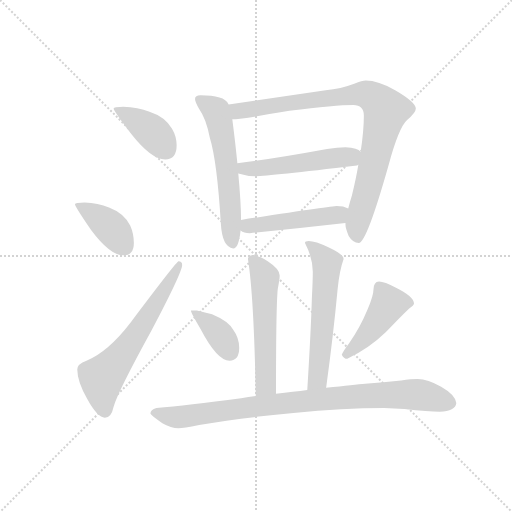
t = 0.00 s
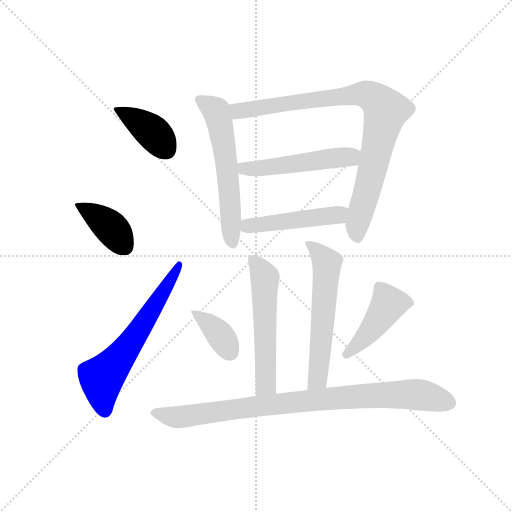
t = 1.70 s
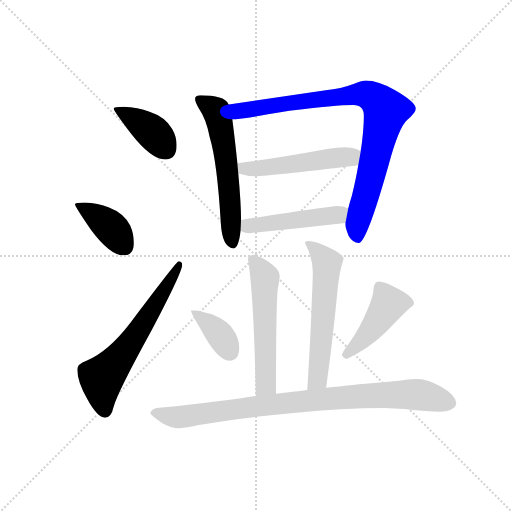
t = 3.40 s
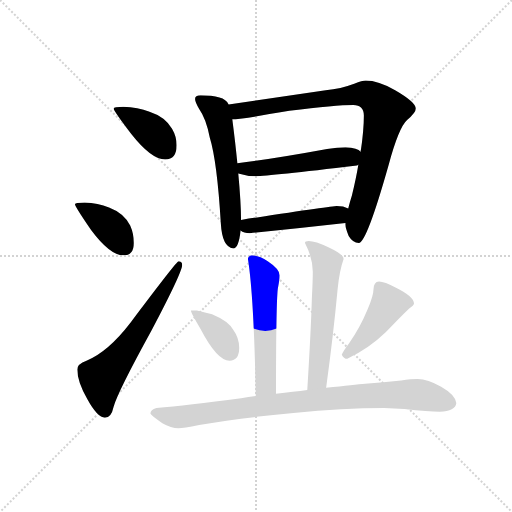
t = 5.11 s
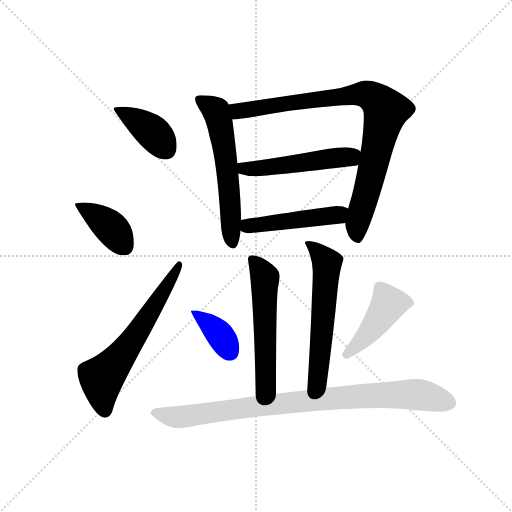
t = 6.81 s
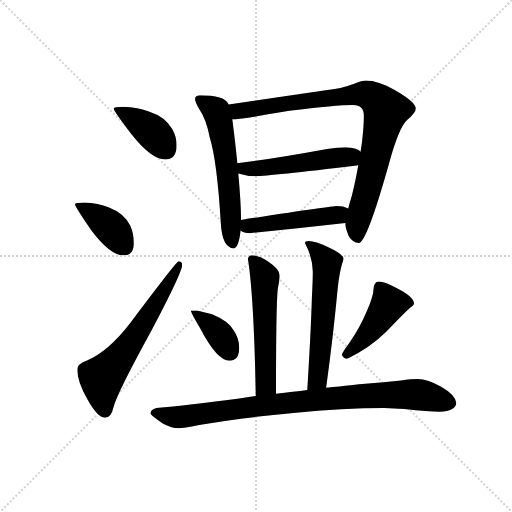
t = 8.51 s

The animated SVG that drew these frames (rendered in a browser with its animation timeline set to each time). Animation: 12 CSS @keyframes rules; one cycle of 8.51 s.

<svg version="1.1" viewBox="0 0 1024 1024" xmlns="http://www.w3.org/2000/svg">
  <g stroke="lightgray" stroke-dasharray="1,1" stroke-width="1" transform="scale(4, 4)">
    <line x1="0" y1="0" x2="256" y2="256"></line>
    <line x1="256" y1="0" x2="0" y2="256"></line>
    <line x1="128" y1="0" x2="128" y2="256"></line>
    <line x1="0" y1="128" x2="256" y2="128"></line>
  </g>
  <g transform="scale(0.92, -0.92) translate(60, -850)">
    <style type="text/css">
      
        @keyframes keyframes0 {
          from {
            stroke: blue;
            stroke-dashoffset: 399;
            stroke-width: 128;
          }
          56% {
            animation-timing-function: step-end;
            stroke: blue;
            stroke-dashoffset: 0;
            stroke-width: 128;
          }
          to {
            stroke: black;
            stroke-width: 1024;
          }
        }
        #make-me-a-hanzi-animation-0 {
          animation: keyframes0 0.57470703125s both;
          animation-delay: 0s;
          animation-timing-function: linear;
        }
      
        @keyframes keyframes1 {
          from {
            stroke: blue;
            stroke-dashoffset: 395;
            stroke-width: 128;
          }
          56% {
            animation-timing-function: step-end;
            stroke: blue;
            stroke-dashoffset: 0;
            stroke-width: 128;
          }
          to {
            stroke: black;
            stroke-width: 1024;
          }
        }
        #make-me-a-hanzi-animation-1 {
          animation: keyframes1 0.5714518229166666s both;
          animation-delay: 0.57470703125s;
          animation-timing-function: linear;
        }
      
        @keyframes keyframes2 {
          from {
            stroke: blue;
            stroke-dashoffset: 629;
            stroke-width: 128;
          }
          67% {
            animation-timing-function: step-end;
            stroke: blue;
            stroke-dashoffset: 0;
            stroke-width: 128;
          }
          to {
            stroke: black;
            stroke-width: 1024;
          }
        }
        #make-me-a-hanzi-animation-2 {
          animation: keyframes2 0.7618815104166666s both;
          animation-delay: 1.1461588541666665s;
          animation-timing-function: linear;
        }
      
        @keyframes keyframes3 {
          from {
            stroke: blue;
            stroke-dashoffset: 590;
            stroke-width: 128;
          }
          66% {
            animation-timing-function: step-end;
            stroke: blue;
            stroke-dashoffset: 0;
            stroke-width: 128;
          }
          to {
            stroke: black;
            stroke-width: 1024;
          }
        }
        #make-me-a-hanzi-animation-3 {
          animation: keyframes3 0.7301432291666666s both;
          animation-delay: 1.908040364583333s;
          animation-timing-function: linear;
        }
      
        @keyframes keyframes4 {
          from {
            stroke: blue;
            stroke-dashoffset: 895;
            stroke-width: 128;
          }
          74% {
            animation-timing-function: step-end;
            stroke: blue;
            stroke-dashoffset: 0;
            stroke-width: 128;
          }
          to {
            stroke: black;
            stroke-width: 1024;
          }
        }
        #make-me-a-hanzi-animation-4 {
          animation: keyframes4 0.9783528645833334s both;
          animation-delay: 2.6381835937499996s;
          animation-timing-function: linear;
        }
      
        @keyframes keyframes5 {
          from {
            stroke: blue;
            stroke-dashoffset: 512;
            stroke-width: 128;
          }
          63% {
            animation-timing-function: step-end;
            stroke: blue;
            stroke-dashoffset: 0;
            stroke-width: 128;
          }
          to {
            stroke: black;
            stroke-width: 1024;
          }
        }
        #make-me-a-hanzi-animation-5 {
          animation: keyframes5 0.6666666666666666s both;
          animation-delay: 3.616536458333333s;
          animation-timing-function: linear;
        }
      
        @keyframes keyframes6 {
          from {
            stroke: blue;
            stroke-dashoffset: 480;
            stroke-width: 128;
          }
          61% {
            animation-timing-function: step-end;
            stroke: blue;
            stroke-dashoffset: 0;
            stroke-width: 128;
          }
          to {
            stroke: black;
            stroke-width: 1024;
          }
        }
        #make-me-a-hanzi-animation-6 {
          animation: keyframes6 0.640625s both;
          animation-delay: 4.283203125s;
          animation-timing-function: linear;
        }
      
        @keyframes keyframes7 {
          from {
            stroke: blue;
            stroke-dashoffset: 555;
            stroke-width: 128;
          }
          64% {
            animation-timing-function: step-end;
            stroke: blue;
            stroke-dashoffset: 0;
            stroke-width: 128;
          }
          to {
            stroke: black;
            stroke-width: 1024;
          }
        }
        #make-me-a-hanzi-animation-7 {
          animation: keyframes7 0.70166015625s both;
          animation-delay: 4.923828125s;
          animation-timing-function: linear;
        }
      
        @keyframes keyframes8 {
          from {
            stroke: blue;
            stroke-dashoffset: 588;
            stroke-width: 128;
          }
          66% {
            animation-timing-function: step-end;
            stroke: blue;
            stroke-dashoffset: 0;
            stroke-width: 128;
          }
          to {
            stroke: black;
            stroke-width: 1024;
          }
        }
        #make-me-a-hanzi-animation-8 {
          animation: keyframes8 0.728515625s both;
          animation-delay: 5.62548828125s;
          animation-timing-function: linear;
        }
      
        @keyframes keyframes9 {
          from {
            stroke: blue;
            stroke-dashoffset: 376;
            stroke-width: 128;
          }
          55% {
            animation-timing-function: step-end;
            stroke: blue;
            stroke-dashoffset: 0;
            stroke-width: 128;
          }
          to {
            stroke: black;
            stroke-width: 1024;
          }
        }
        #make-me-a-hanzi-animation-9 {
          animation: keyframes9 0.5559895833333334s both;
          animation-delay: 6.35400390625s;
          animation-timing-function: linear;
        }
      
        @keyframes keyframes10 {
          from {
            stroke: blue;
            stroke-dashoffset: 443;
            stroke-width: 128;
          }
          59% {
            animation-timing-function: step-end;
            stroke: blue;
            stroke-dashoffset: 0;
            stroke-width: 128;
          }
          to {
            stroke: black;
            stroke-width: 1024;
          }
        }
        #make-me-a-hanzi-animation-10 {
          animation: keyframes10 0.6105143229166666s both;
          animation-delay: 6.909993489583333s;
          animation-timing-function: linear;
        }
      
        @keyframes keyframes11 {
          from {
            stroke: blue;
            stroke-dashoffset: 908;
            stroke-width: 128;
          }
          75% {
            animation-timing-function: step-end;
            stroke: blue;
            stroke-dashoffset: 0;
            stroke-width: 128;
          }
          to {
            stroke: black;
            stroke-width: 1024;
          }
        }
        #make-me-a-hanzi-animation-11 {
          animation: keyframes11 0.9889322916666666s both;
          animation-delay: 7.5205078125s;
          animation-timing-function: linear;
        }
      
    </style>
    
      <path d="M 208 618 Q 187 618 187 614 Q 187 609 225 559 Q 269 503 299 503 Q 324 503 324 534 Q 324 553 314 570 Q 299 596 265 607 Q 240 617 208 618 Z" fill="lightgray"></path>
    
      <path d="M 124 410 Q 103 410 103 406 Q 103 401 138 350 Q 179 295 208 295 Q 231 295 231 322 Q 231 342 223 360 Q 209 387 177 399 Q 153 409 124 410 Z" fill="lightgray"></path>
    
      <path d="M 328 282 Q 324 282 224 149 Q 175 85 128 66 Q 108 59 108 47 Q 108 21 130 -18 Q 152 -58 168 -58 Q 182 -58 187 -34 Q 196 -2 269 131 Q 336 258 336 274 Q 336 282 328 282 Z" fill="lightgray"></path>
    
      <path d="M 376 643 Q 364 643 364 635 Q 364 629 373 613 Q 388 592 396 551 Q 412 499 420 365 Q 423 312 447 310 Q 459 310 463 349 L 464 372 Q 464 409 458 473 L 456 495 Q 452 537 445 591 L 437 623 Q 432 634 417 638 Q 401 643 376 643 Z" fill="lightgray"></path>
    
      <path d="M 691 365 L 691 362 Q 691 354 698 337 Q 707 322 720 322 Q 737 322 785 492 Q 807 573 825 589 Q 844 605 844 614 Q 844 628 799 654 Q 762 675 735 675 Q 728 675 710 668 Q 681 657 648 654 L 437 623 C 407 619 415 589 445 591 L 452 591 Q 464 591 569 609 Q 670 622 708 622 Q 731 622 731 599 Q 731 566 724 520 L 719 492 Q 714 462 705 425 Q 700 409 697 397 L 691 365 Z" fill="lightgray"></path>
    
      <path d="M 458 473 Q 477 467 496 467 Q 524 467 716 490 Q 717 491 719 492 C 748 501 748 501 724 520 Q 718 529 691 530 Q 674 530 651 526 Q 537 505 456 495 C 426 491 429 481 458 473 Z" fill="lightgray"></path>
    
      <path d="M 463 349 Q 470 343 483 343 Q 585 353 691 365 C 721 368 725 386 697 397 Q 687 402 672 402 Q 662 402 464 372 C 434 368 437 364 463 349 Z" fill="lightgray"></path>
    
      <path d="M 487 295 Q 479 293 479 287 Q 492 206 496 -11 C 497 -41 540 -36 540 -6 Q 540 191 544 223 Q 548 243 548 251 Q 548 265 522 282 Q 503 295 487 295 Z" fill="lightgray"></path>
    
      <path d="M 649 7 Q 665 125 674 222 Q 678 262 687 287 Q 687 297 655 312 Q 625 326 611 326 Q 603 326 603 322 Q 620 289 620 259 Q 620 240 618 202 Q 616 132 608 2 C 606 -28 645 -23 649 7 Z" fill="lightgray"></path>
    
      <path d="M 368 175 L 355 175 Q 355 170 376 135 Q 412 66 439 66 Q 460 66 460 94 Q 460 115 447 133 Q 437 152 401 167 L 368 175 Z" fill="lightgray"></path>
    
      <path d="M 764 238 Q 758 238 755 233 Q 752 228 752 222 Q 752 208 739 177 Q 722 136 699 104 Q 686 87 683 79 Q 687 70 695 70 Q 742 92 779 128 Q 807 158 829 179 Q 840 186 840 190 Q 840 205 802 224 Q 775 238 764 238 Z" fill="lightgray"></path>
    
      <path d="M 496 -11 Q 480 -13 464 -16 Q 346 -32 280 -37 Q 267 -41 267 -49 Q 268 -53 293 -70 Q 312 -81 328 -81 Q 338 -81 373 -74 Q 464 -58 578 -48 Q 686 -37 775 -37 L 819 -39 Q 872 -45 896 -45 Q 930 -44 932 -26 Q 929 -8 899 9 Q 870 26 848 26 Q 834 26 812 23 Q 774 19 734 16 Q 712 14 649 7 L 608 2 Q 579 -2 540 -6 L 496 -11 Z" fill="lightgray"></path>
    
    
      <clipPath id="make-me-a-hanzi-clip-0">
        <path d="M 208 618 Q 187 618 187 614 Q 187 609 225 559 Q 269 503 299 503 Q 324 503 324 534 Q 324 553 314 570 Q 299 596 265 607 Q 240 617 208 618 Z"></path>
      </clipPath>
      <path clip-path="url(#make-me-a-hanzi-clip-0)" d="M 191 613 L 268 565 L 301 525" fill="none" id="make-me-a-hanzi-animation-0" stroke-dasharray="271 542" stroke-linecap="round"></path>
    
      <clipPath id="make-me-a-hanzi-clip-1">
        <path d="M 124 410 Q 103 410 103 406 Q 103 401 138 350 Q 179 295 208 295 Q 231 295 231 322 Q 231 342 223 360 Q 209 387 177 399 Q 153 409 124 410 Z"></path>
      </clipPath>
      <path clip-path="url(#make-me-a-hanzi-clip-1)" d="M 107 405 L 178 358 L 210 315" fill="none" id="make-me-a-hanzi-animation-1" stroke-dasharray="267 534" stroke-linecap="round"></path>
    
      <clipPath id="make-me-a-hanzi-clip-2">
        <path d="M 328 282 Q 324 282 224 149 Q 175 85 128 66 Q 108 59 108 47 Q 108 21 130 -18 Q 152 -58 168 -58 Q 182 -58 187 -34 Q 196 -2 269 131 Q 336 258 336 274 Q 336 282 328 282 Z"></path>
      </clipPath>
      <path clip-path="url(#make-me-a-hanzi-clip-2)" d="M 168 -43 L 161 28 L 243 131 L 331 277" fill="none" id="make-me-a-hanzi-animation-2" stroke-dasharray="501 1002" stroke-linecap="round"></path>
    
      <clipPath id="make-me-a-hanzi-clip-3">
        <path d="M 376 643 Q 364 643 364 635 Q 364 629 373 613 Q 388 592 396 551 Q 412 499 420 365 Q 423 312 447 310 Q 459 310 463 349 L 464 372 Q 464 409 458 473 L 456 495 Q 452 537 445 591 L 437 623 Q 432 634 417 638 Q 401 643 376 643 Z"></path>
      </clipPath>
      <path clip-path="url(#make-me-a-hanzi-clip-3)" d="M 374 633 L 410 609 L 416 589 L 438 445 L 445 321" fill="none" id="make-me-a-hanzi-animation-3" stroke-dasharray="462 924" stroke-linecap="round"></path>
    
      <clipPath id="make-me-a-hanzi-clip-4">
        <path d="M 691 365 L 691 362 Q 691 354 698 337 Q 707 322 720 322 Q 737 322 785 492 Q 807 573 825 589 Q 844 605 844 614 Q 844 628 799 654 Q 762 675 735 675 Q 728 675 710 668 Q 681 657 648 654 L 437 623 C 407 619 415 589 445 591 L 452 591 Q 464 591 569 609 Q 670 622 708 622 Q 731 622 731 599 Q 731 566 724 520 L 719 492 Q 714 462 705 425 Q 700 409 697 397 L 691 365 Z"></path>
      </clipPath>
      <path clip-path="url(#make-me-a-hanzi-clip-4)" d="M 445 619 L 458 609 L 726 646 L 763 630 L 779 610 L 746 461 L 717 366 L 718 332" fill="none" id="make-me-a-hanzi-animation-4" stroke-dasharray="767 1534" stroke-linecap="round"></path>
    
      <clipPath id="make-me-a-hanzi-clip-5">
        <path d="M 458 473 Q 477 467 496 467 Q 524 467 716 490 Q 717 491 719 492 C 748 501 748 501 724 520 Q 718 529 691 530 Q 674 530 651 526 Q 537 505 456 495 C 426 491 429 481 458 473 Z"></path>
      </clipPath>
      <path clip-path="url(#make-me-a-hanzi-clip-5)" d="M 463 490 L 471 483 L 542 488 L 697 508 L 714 515" fill="none" id="make-me-a-hanzi-animation-5" stroke-dasharray="384 768" stroke-linecap="round"></path>
    
      <clipPath id="make-me-a-hanzi-clip-6">
        <path d="M 463 349 Q 470 343 483 343 Q 585 353 691 365 C 721 368 725 386 697 397 Q 687 402 672 402 Q 662 402 464 372 C 434 368 437 364 463 349 Z"></path>
      </clipPath>
      <path clip-path="url(#make-me-a-hanzi-clip-6)" d="M 471 354 L 482 361 L 665 381 L 689 393" fill="none" id="make-me-a-hanzi-animation-6" stroke-dasharray="352 704" stroke-linecap="round"></path>
    
      <clipPath id="make-me-a-hanzi-clip-7">
        <path d="M 487 295 Q 479 293 479 287 Q 492 206 496 -11 C 497 -41 540 -36 540 -6 Q 540 191 544 223 Q 548 243 548 251 Q 548 265 522 282 Q 503 295 487 295 Z"></path>
      </clipPath>
      <path clip-path="url(#make-me-a-hanzi-clip-7)" d="M 490 284 L 516 244 L 518 14 L 502 0" fill="none" id="make-me-a-hanzi-animation-7" stroke-dasharray="427 854" stroke-linecap="round"></path>
    
      <clipPath id="make-me-a-hanzi-clip-8">
        <path d="M 649 7 Q 665 125 674 222 Q 678 262 687 287 Q 687 297 655 312 Q 625 326 611 326 Q 603 326 603 322 Q 620 289 620 259 Q 620 240 618 202 Q 616 132 608 2 C 606 -28 645 -23 649 7 Z"></path>
      </clipPath>
      <path clip-path="url(#make-me-a-hanzi-clip-8)" d="M 610 317 L 626 308 L 651 278 L 632 35 L 627 20 L 614 12" fill="none" id="make-me-a-hanzi-animation-8" stroke-dasharray="460 920" stroke-linecap="round"></path>
    
      <clipPath id="make-me-a-hanzi-clip-9">
        <path d="M 368 175 L 355 175 Q 355 170 376 135 Q 412 66 439 66 Q 460 66 460 94 Q 460 115 447 133 Q 437 152 401 167 L 368 175 Z"></path>
      </clipPath>
      <path clip-path="url(#make-me-a-hanzi-clip-9)" d="M 362 174 L 416 125 L 440 84" fill="none" id="make-me-a-hanzi-animation-9" stroke-dasharray="248 496" stroke-linecap="round"></path>
    
      <clipPath id="make-me-a-hanzi-clip-10">
        <path d="M 764 238 Q 758 238 755 233 Q 752 228 752 222 Q 752 208 739 177 Q 722 136 699 104 Q 686 87 683 79 Q 687 70 695 70 Q 742 92 779 128 Q 807 158 829 179 Q 840 186 840 190 Q 840 205 802 224 Q 775 238 764 238 Z"></path>
      </clipPath>
      <path clip-path="url(#make-me-a-hanzi-clip-10)" d="M 828 191 L 784 189 L 755 143 L 693 80" fill="none" id="make-me-a-hanzi-animation-10" stroke-dasharray="315 630" stroke-linecap="round"></path>
    
      <clipPath id="make-me-a-hanzi-clip-11">
        <path d="M 496 -11 Q 480 -13 464 -16 Q 346 -32 280 -37 Q 267 -41 267 -49 Q 268 -53 293 -70 Q 312 -81 328 -81 Q 338 -81 373 -74 Q 464 -58 578 -48 Q 686 -37 775 -37 L 819 -39 Q 872 -45 896 -45 Q 930 -44 932 -26 Q 929 -8 899 9 Q 870 26 848 26 Q 834 26 812 23 Q 774 19 734 16 Q 712 14 649 7 L 608 2 Q 579 -2 540 -6 L 496 -11 Z"></path>
      </clipPath>
      <path clip-path="url(#make-me-a-hanzi-clip-11)" d="M 273 -48 L 331 -57 L 520 -30 L 776 -8 L 857 -9 L 919 -26" fill="none" id="make-me-a-hanzi-animation-11" stroke-dasharray="780 1560" stroke-linecap="round"></path>
    
  </g>
</svg>
